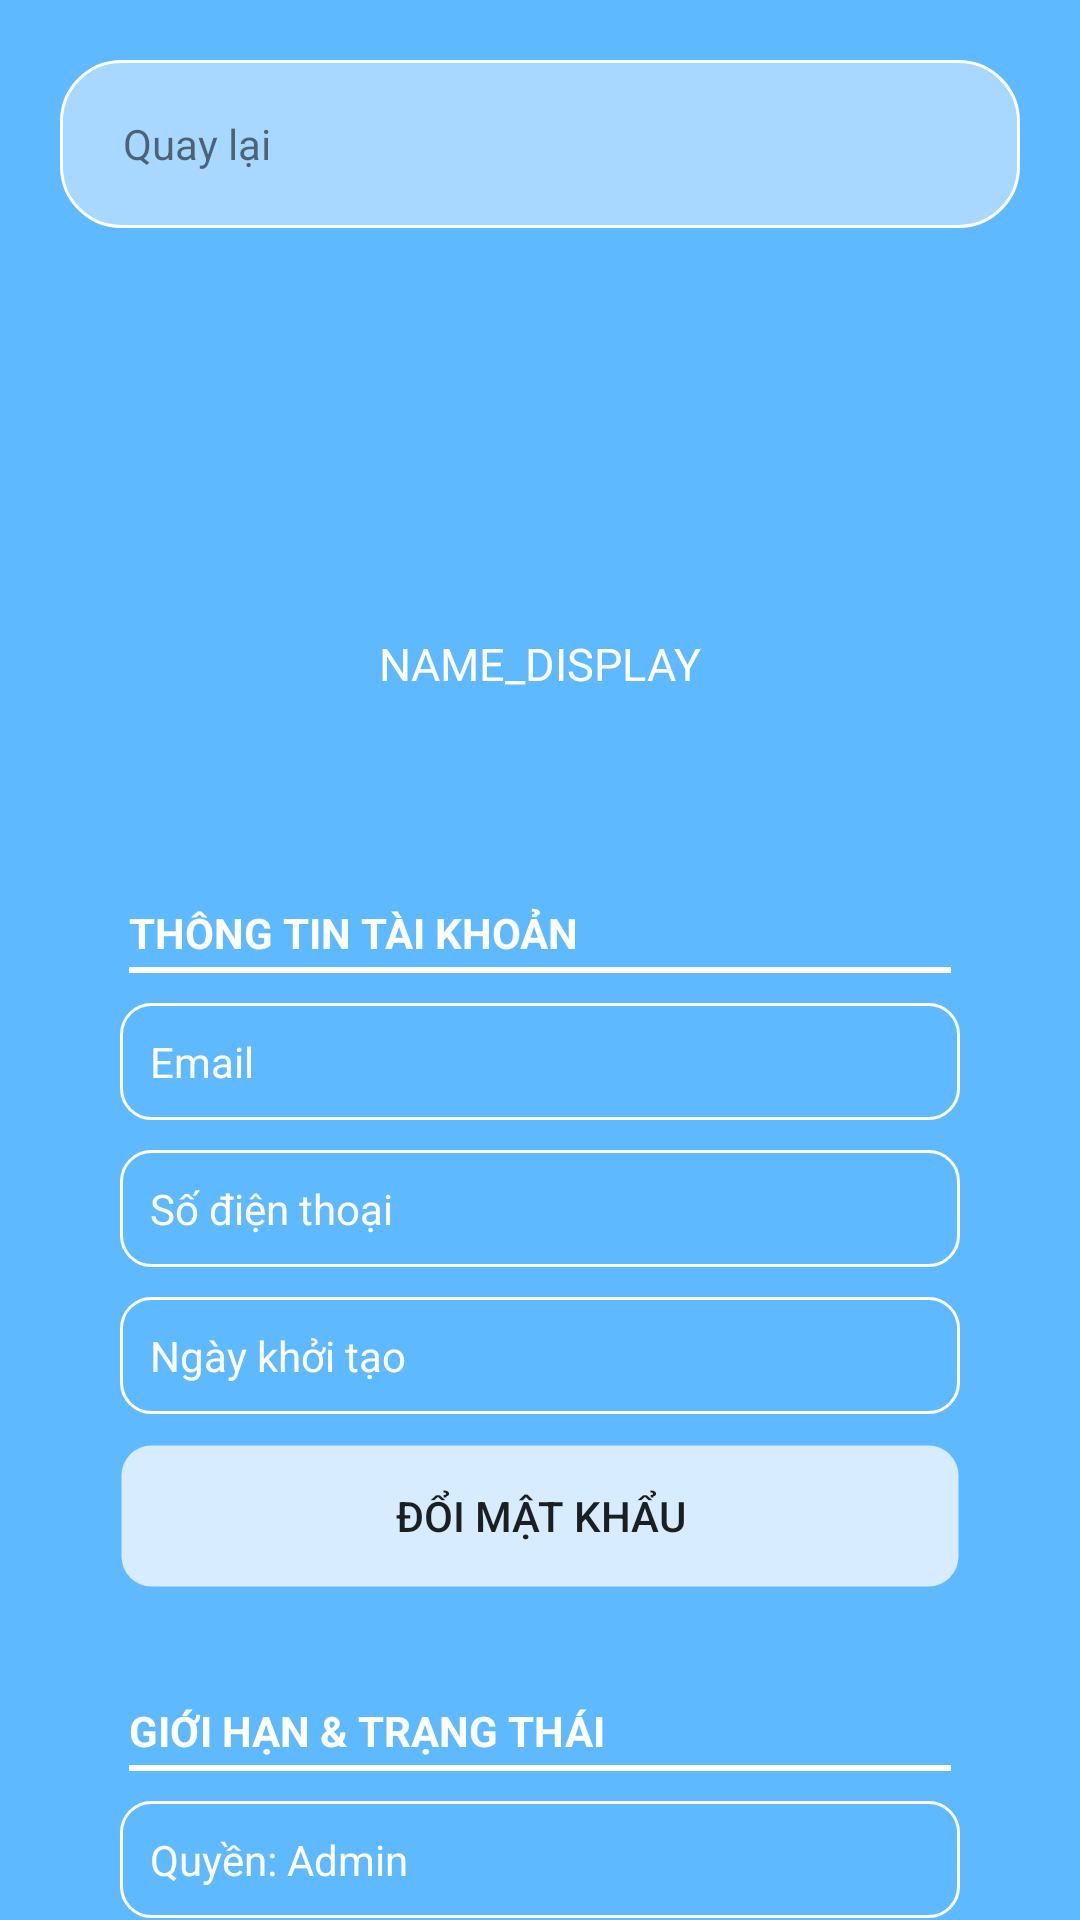

Android layout source for this screen:
<!-- AndroidManifest.xml: application theme AppTheme -->
<!-- res/layout/fragment_my_info.xml -->
<?xml version="1.0" encoding="utf-8"?>
<LinearLayout xmlns:android="http://schemas.android.com/apk/res/android"
              android:orientation="vertical"
              android:background="@color/colorPrimary"
              android:layout_width="match_parent"
              android:layout_height="match_parent" xmlns:app="http://schemas.android.com/apk/res-auto">

    <Toolbar
            android:id="@+id/my_info_toolbar"
            android:layout_marginTop="20dp"
            android:layout_marginHorizontal="20dp"
            android:layout_width="match_parent"
            android:layout_height="?attr/actionBarSize"
            android:background="@drawable/border_menu"
            android:theme="@style/ThemeOverlay.AppCompat.ActionBar"
            app:titleTextAppearance="@style/ToolbarSize">

        <LinearLayout
                android:gravity="left|center"
                android:layout_width="match_parent"
                android:layout_height="match_parent">

            <ImageButton
                    android:id="@+id/my_info_btn_back"
                    android:background="@drawable/baseline_arrow_back_24"
                    android:layout_width="wrap_content"
                    android:layout_height="wrap_content"/>

            <TextView
                    android:text="Quay lại"
                    android:layout_marginLeft="5dp"
                    android:layout_width="wrap_content"
                    android:layout_height="wrap_content"
            />


        </LinearLayout>
    </Toolbar>

    <ImageView
            android:id="@+id/my_info_iv_avatar"
            android:layout_marginTop="60dp"
            android:layout_gravity="center"
            android:background="@drawable/ic_homie"
            android:layout_width="60dp"
            android:layout_height="60dp"/>

    <TextView
            android:id="@+id/my_info_tv_name_display"
            android:layout_marginTop="15dp"
            android:text="NAME_DISPLAY"
            android:layout_gravity="center"
            android:textColor="#FFFF"
            android:textSize="15sp"
            android:layout_width="wrap_content"
            android:layout_height="wrap_content"/>

    <TextView
            android:layout_marginTop="70dp"
            android:layout_marginHorizontal="43dp"
            android:text="THÔNG TIN TÀI KHOẢN"
            android:textStyle="bold"
            android:textColor="#FFFF"
            android:layout_width="wrap_content"
            android:layout_height="wrap_content"/>
    <View
            android:layout_marginTop="2dp"
            android:layout_marginHorizontal="43dp"
            android:layout_width="fill_parent"
            android:layout_height="2dp"
            android:background="#FFFF" />

    <TextView
            android:id="@+id/my_info_tv_email"
            android:padding="10dp"
            android:inputType="textEmailAddress"
            android:layout_marginTop="10dp"
            android:background="@drawable/border"
            android:layout_marginHorizontal="40dp"
            android:hint="Email"
            android:textColorHint="#FFFF"
            android:textColor="#FFFF"
            android:layout_width="match_parent"
            android:layout_height="wrap_content"/>

    <TextView
            android:id="@+id/my_info_tv_phone"
            android:inputType="textPhonetic"
            android:padding="10dp"
            android:layout_marginTop="10dp"
            android:background="@drawable/border"
            android:layout_marginHorizontal="40dp"
            android:hint="Số điện thoại"
            android:textColorHint="#FFFF"
            android:textColor="#FFFF"
            android:layout_width="match_parent"
            android:layout_height="wrap_content"/>

    <TextView
            android:id="@+id/my_info_tv_dated"
            android:inputType="text"
            android:padding="10dp"
            android:layout_marginTop="10dp"
            android:background="@drawable/border"
            android:layout_marginHorizontal="40dp"
            android:hint="Ngày khởi tạo"
            android:textColorHint="#FFFF"
            android:textColor="#FFFF"
            android:layout_width="match_parent"
            android:layout_height="wrap_content"/>

    <Button
            android:id="@+id/my_info_btn_pwd_change"
            android:layout_marginTop="10dp"
            android:background="@drawable/border_item"
            android:layout_marginHorizontal="40dp"
            android:text="ĐỔI MẬT KHẨU"
            android:layout_width="match_parent"
            android:layout_height="wrap_content"/>

    <TextView
            android:layout_marginTop="38dp"
            android:layout_marginHorizontal="43dp"
            android:text="GIỚI HẠN &#38; TRẠNG THÁI"
            android:textStyle="bold"
            android:textColor="#FFFF"
            android:layout_width="wrap_content"
            android:layout_height="wrap_content"/>
    <View
            android:layout_marginTop="2dp"
            android:layout_marginHorizontal="43dp"
            android:layout_width="fill_parent"
            android:layout_height="2dp"
            android:background="#FFFF" />

    <TextView
            android:id="@+id/my_info_tv_rule"
            android:inputType="text"
            android:padding="10dp"
            android:layout_marginTop="10dp"
            android:background="@drawable/border"
            android:layout_marginHorizontal="40dp"
            android:hint="Quyền: Admin"
            android:textColorHint="#FFFF"
            android:textColor="#FFFF"
            android:layout_width="match_parent"
            android:layout_height="wrap_content"/>
    <TextView
            android:id="@+id/my_info_tv_state"
            android:inputType="text"
            android:padding="10dp"
            android:layout_marginTop="10dp"
            android:background="@drawable/border"
            android:layout_marginHorizontal="40dp"
            android:hint="Trạng thái: ACTIVATE"
            android:textColorHint="#FFFF"
            android:textColor="#FFFF"
            android:layout_width="match_parent"
            android:layout_height="wrap_content"/>

</LinearLayout>
<!-- resources referenced by this layout -->
<resources>
  <color name="colorPrimary">#5FB9FF</color>
  <!-- drawable border (drawable-v24) -->
  <?xml version="1.0" encoding="utf-8"?>
  <shape xmlns:android="http://schemas.android.com/apk/res/android">
      <corners android:radius="10dp"/>
      <padding android:left="4dp" android:right="4dp" android:top="4dp" android:bottom="4dp"/>
      <solid android:color="@android:color/transparent"/>
      <stroke android:width="1dp" android:color="@android:color/white"/>
  </shape>
  <!-- drawable border_item (drawable) -->
  <?xml version="1.0" encoding="utf-8"?>
  <shape xmlns:android="http://schemas.android.com/apk/res/android">
      <corners android:radius="10dp"/>
      <padding android:left="2dp" android:right="2dp" android:top="2dp" android:bottom="2dp"/>
      <solid android:color="#D7ECFE"/>
      <stroke android:width="1dp" android:color="@android:color/transparent"/>
  </shape>
  <!-- drawable border_menu (drawable) -->
  <?xml version="1.0" encoding="utf-8"?>
  <shape xmlns:android="http://schemas.android.com/apk/res/android">
      <corners android:radius="20dp"/>
      <padding android:left="2dp" android:right="2dp" android:top="2dp" android:bottom="2dp"/>
      <solid android:color="@color/colorAccent"/>
      <stroke android:width="1dp" android:color="@android:color/white"/>
  </shape>
  <style name="ToolbarSize" parent="@style/Base.TextAppearance.AppCompat.Title">
          <item name="android:textSize">20sp</item>
          <item name="android:textStyle">normal</item>
      </style>
  <style name="AppTheme" parent="Theme.AppCompat.Light.NoActionBar">
          
          <item name="colorPrimary">@color/colorPrimary</item>
          <item name="colorPrimaryDark">@color/colorPrimaryDark</item>
          <item name="colorAccent">@color/colorAccent</item>
      </style>
  <color name="colorAccent">#A8D7FF</color>
  <color name="colorPrimaryDark">#387EB4</color>
</resources>
